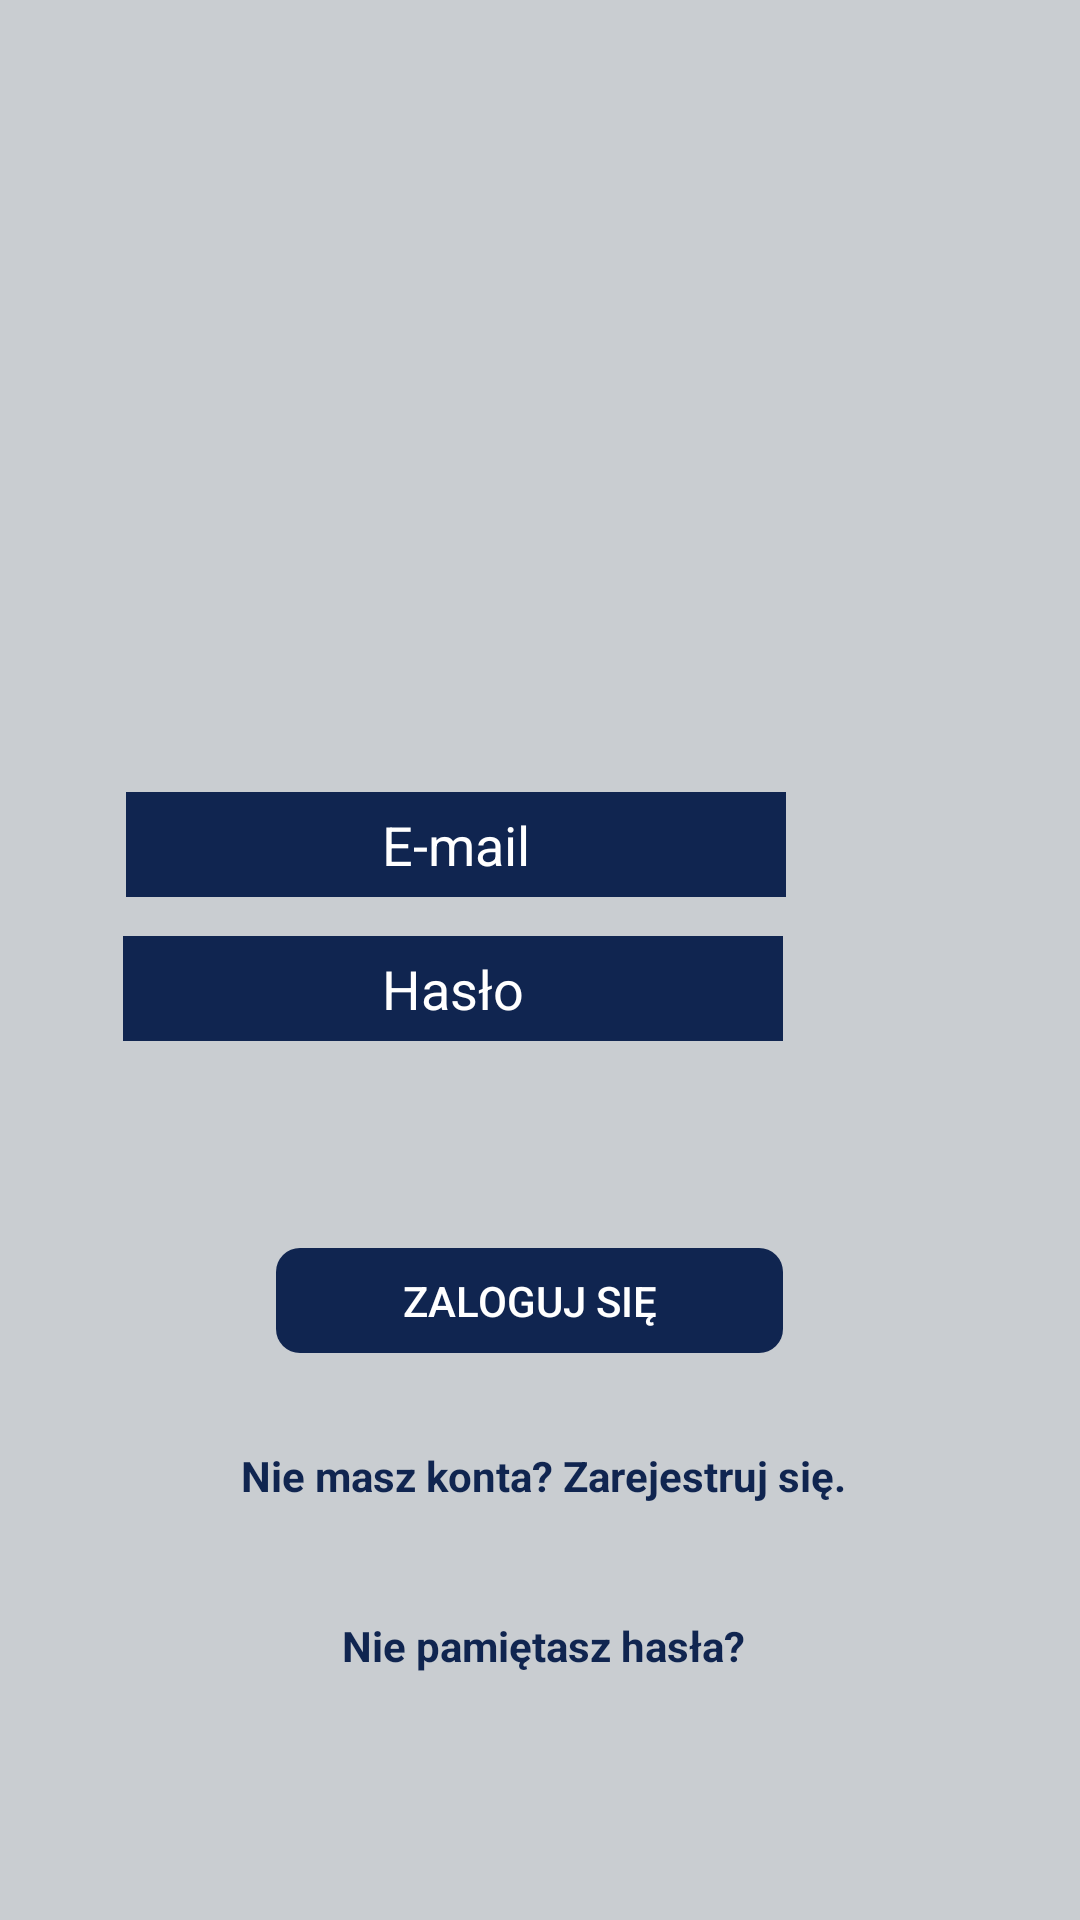

Reconstruct the res/layout file that produces this screen, plus the resources it refers to.
<!-- AndroidManifest.xml: application theme Theme.Ecclesia -->
<!-- res/layout/activity_login.xml -->
<?xml version="1.0" encoding="utf-8"?>
<RelativeLayout xmlns:android="http://schemas.android.com/apk/res/android"
    xmlns:app="http://schemas.android.com/apk/res-auto"
    xmlns:tools="http://schemas.android.com/tools"
    android:layout_width="match_parent"
    android:layout_height="match_parent"
    android:background="@color/light_gray"
    android:gravity="center"
    android:orientation="vertical">

        <ImageView
            android:id="@+id/logo"
            android:layout_width="wrap_content"
            android:layout_height="262dp"
            android:layout_above="@+id/emailLogin"
            android:layout_alignParentStart="true"
            android:layout_alignParentTop="true"
            android:layout_alignParentEnd="true"
            android:layout_gravity="center"
            android:layout_marginStart="96dp"
            android:layout_marginTop="78dp"
            android:layout_marginEnd="94dp"
            android:layout_marginBottom="34dp"
            android:src="@drawable/logo" />

        <EditText
            android:id="@+id/emailLogin"
            android:layout_width="220dp"
            android:layout_height="35dp"
            android:layout_above="@+id/passwordLogin"
            android:layout_alignParentEnd="true"
            android:layout_marginEnd="98dp"
            android:layout_marginBottom="13dp"
            android:background="@color/navy"
            android:cursorVisible="true"
            android:gravity="center"
            android:hint="E-mail"
            android:inputType="textEmailAddress"
            android:maxLines="1"
            android:textColor="@color/white"
            android:textColorHint="@color/white" />

        <EditText
            android:id="@+id/passwordLogin"
            android:layout_width="220dp"
            android:layout_height="35dp"
            android:layout_above="@+id/progressBar"
            android:layout_alignParentEnd="true"
            android:layout_marginEnd="99dp"
            android:layout_marginBottom="24dp"
            android:background="@color/navy"
            android:cursorVisible="true"
            android:gravity="center"
            android:hint="Hasło"
            android:inputType="textPassword"
            android:textColor="@color/white"
            android:textColorHint="@color/white" />

        <Button
            android:id="@+id/btnLogin"
            android:layout_width="220dp"
            android:layout_height="35dp"
            android:layout_above="@+id/textSignUp"
            android:layout_alignParentStart="true"
            android:layout_alignParentEnd="true"
            android:layout_marginStart="92dp"
            android:layout_marginEnd="99dp"
            android:layout_marginBottom="26dp"
            android:background="@drawable/rounded"
            android:backgroundTint="@color/navy"
            android:gravity="center"
            android:hint="ZALOGUJ SIĘ"
            android:textColorHint="@color/white" />

        <TextView
            android:id="@+id/textSignUp"
            android:layout_width="307dp"
            android:layout_height="30dp"
            android:layout_above="@+id/textForgotPassword"
            android:layout_alignParentStart="true"
            android:layout_alignParentEnd="true"
            android:layout_marginStart="53dp"
            android:layout_marginEnd="51dp"
            android:layout_marginBottom="32dp"
            android:gravity="center"
            android:text="Nie masz konta? Zarejestruj się."
            android:textColor="@color/navy"
            android:textStyle="bold" />

        <TextView
            android:id="@+id/textForgotPassword"
            android:layout_width="266dp"
            android:layout_height="wrap_content"
            android:layout_alignParentStart="true"
            android:layout_alignParentEnd="true"
            android:layout_alignParentBottom="true"
            android:layout_marginStart="74dp"
            android:layout_marginEnd="72dp"
            android:layout_marginBottom="82dp"
            android:gravity="center"
            android:text="Nie pamiętasz hasła?"
            android:textColor="@color/navy"
            android:textStyle="bold" />

        <ProgressBar
            android:id="@+id/progressBar"
            android:layout_width="wrap_content"
            android:layout_height="26dp"
            android:layout_above="@+id/btnLogin"
            android:layout_alignParentStart="true"
            android:layout_alignParentEnd="true"
            android:layout_marginStart="173dp"
            android:layout_marginEnd="190dp"
            android:layout_marginBottom="19dp"
            android:theme="@style/ProgressBarStyle"
            android:visibility="invisible" />
</RelativeLayout>
<!-- resources referenced by this layout -->
<resources>
  <color name="light_gray">#C9CDD1</color>
  <color name="navy">#102550</color>
  <color name="white">#FFFFFFFF</color>
  <!-- drawable rounded (drawable) -->
  <?xml version="1.0" encoding="utf-8"?>
  <selector xmlns:android="http://schemas.android.com/apk/res/android">
  
          <item>
                  <shape>
                          <corners
                              android:radius="8dp" />
                  </shape>
          </item>
  
  </selector>
  <style name="ProgressBarStyle">
      <item name="colorAccent">@color/navy</item>
      </style>
  <style name="Theme.Ecclesia" parent="Theme.MaterialComponents.DayNight">
          
          <item name="colorPrimary">@color/purple_200</item>
          <item name="colorPrimaryVariant">@color/purple_200</item>
          <item name="colorOnPrimary">@color/white</item>
          
          <item name="colorSecondary">@color/teal_200</item>
          <item name="colorSecondaryVariant">@color/teal_700</item>
          <item name="colorOnSecondary">@color/black</item>
          
          <item name="android:statusBarColor" tools:targetApi="l">?attr/colorPrimaryVariant</item>
          
          <item name="android:textColorPrimary">@color/white</item>
  
      </style>
  <color name="purple_200">#102550</color>
  <color name="teal_200">#FF03DAC5</color>
  <color name="teal_700">#FF018786</color>
  <color name="black">#FF000000</color>
</resources>
